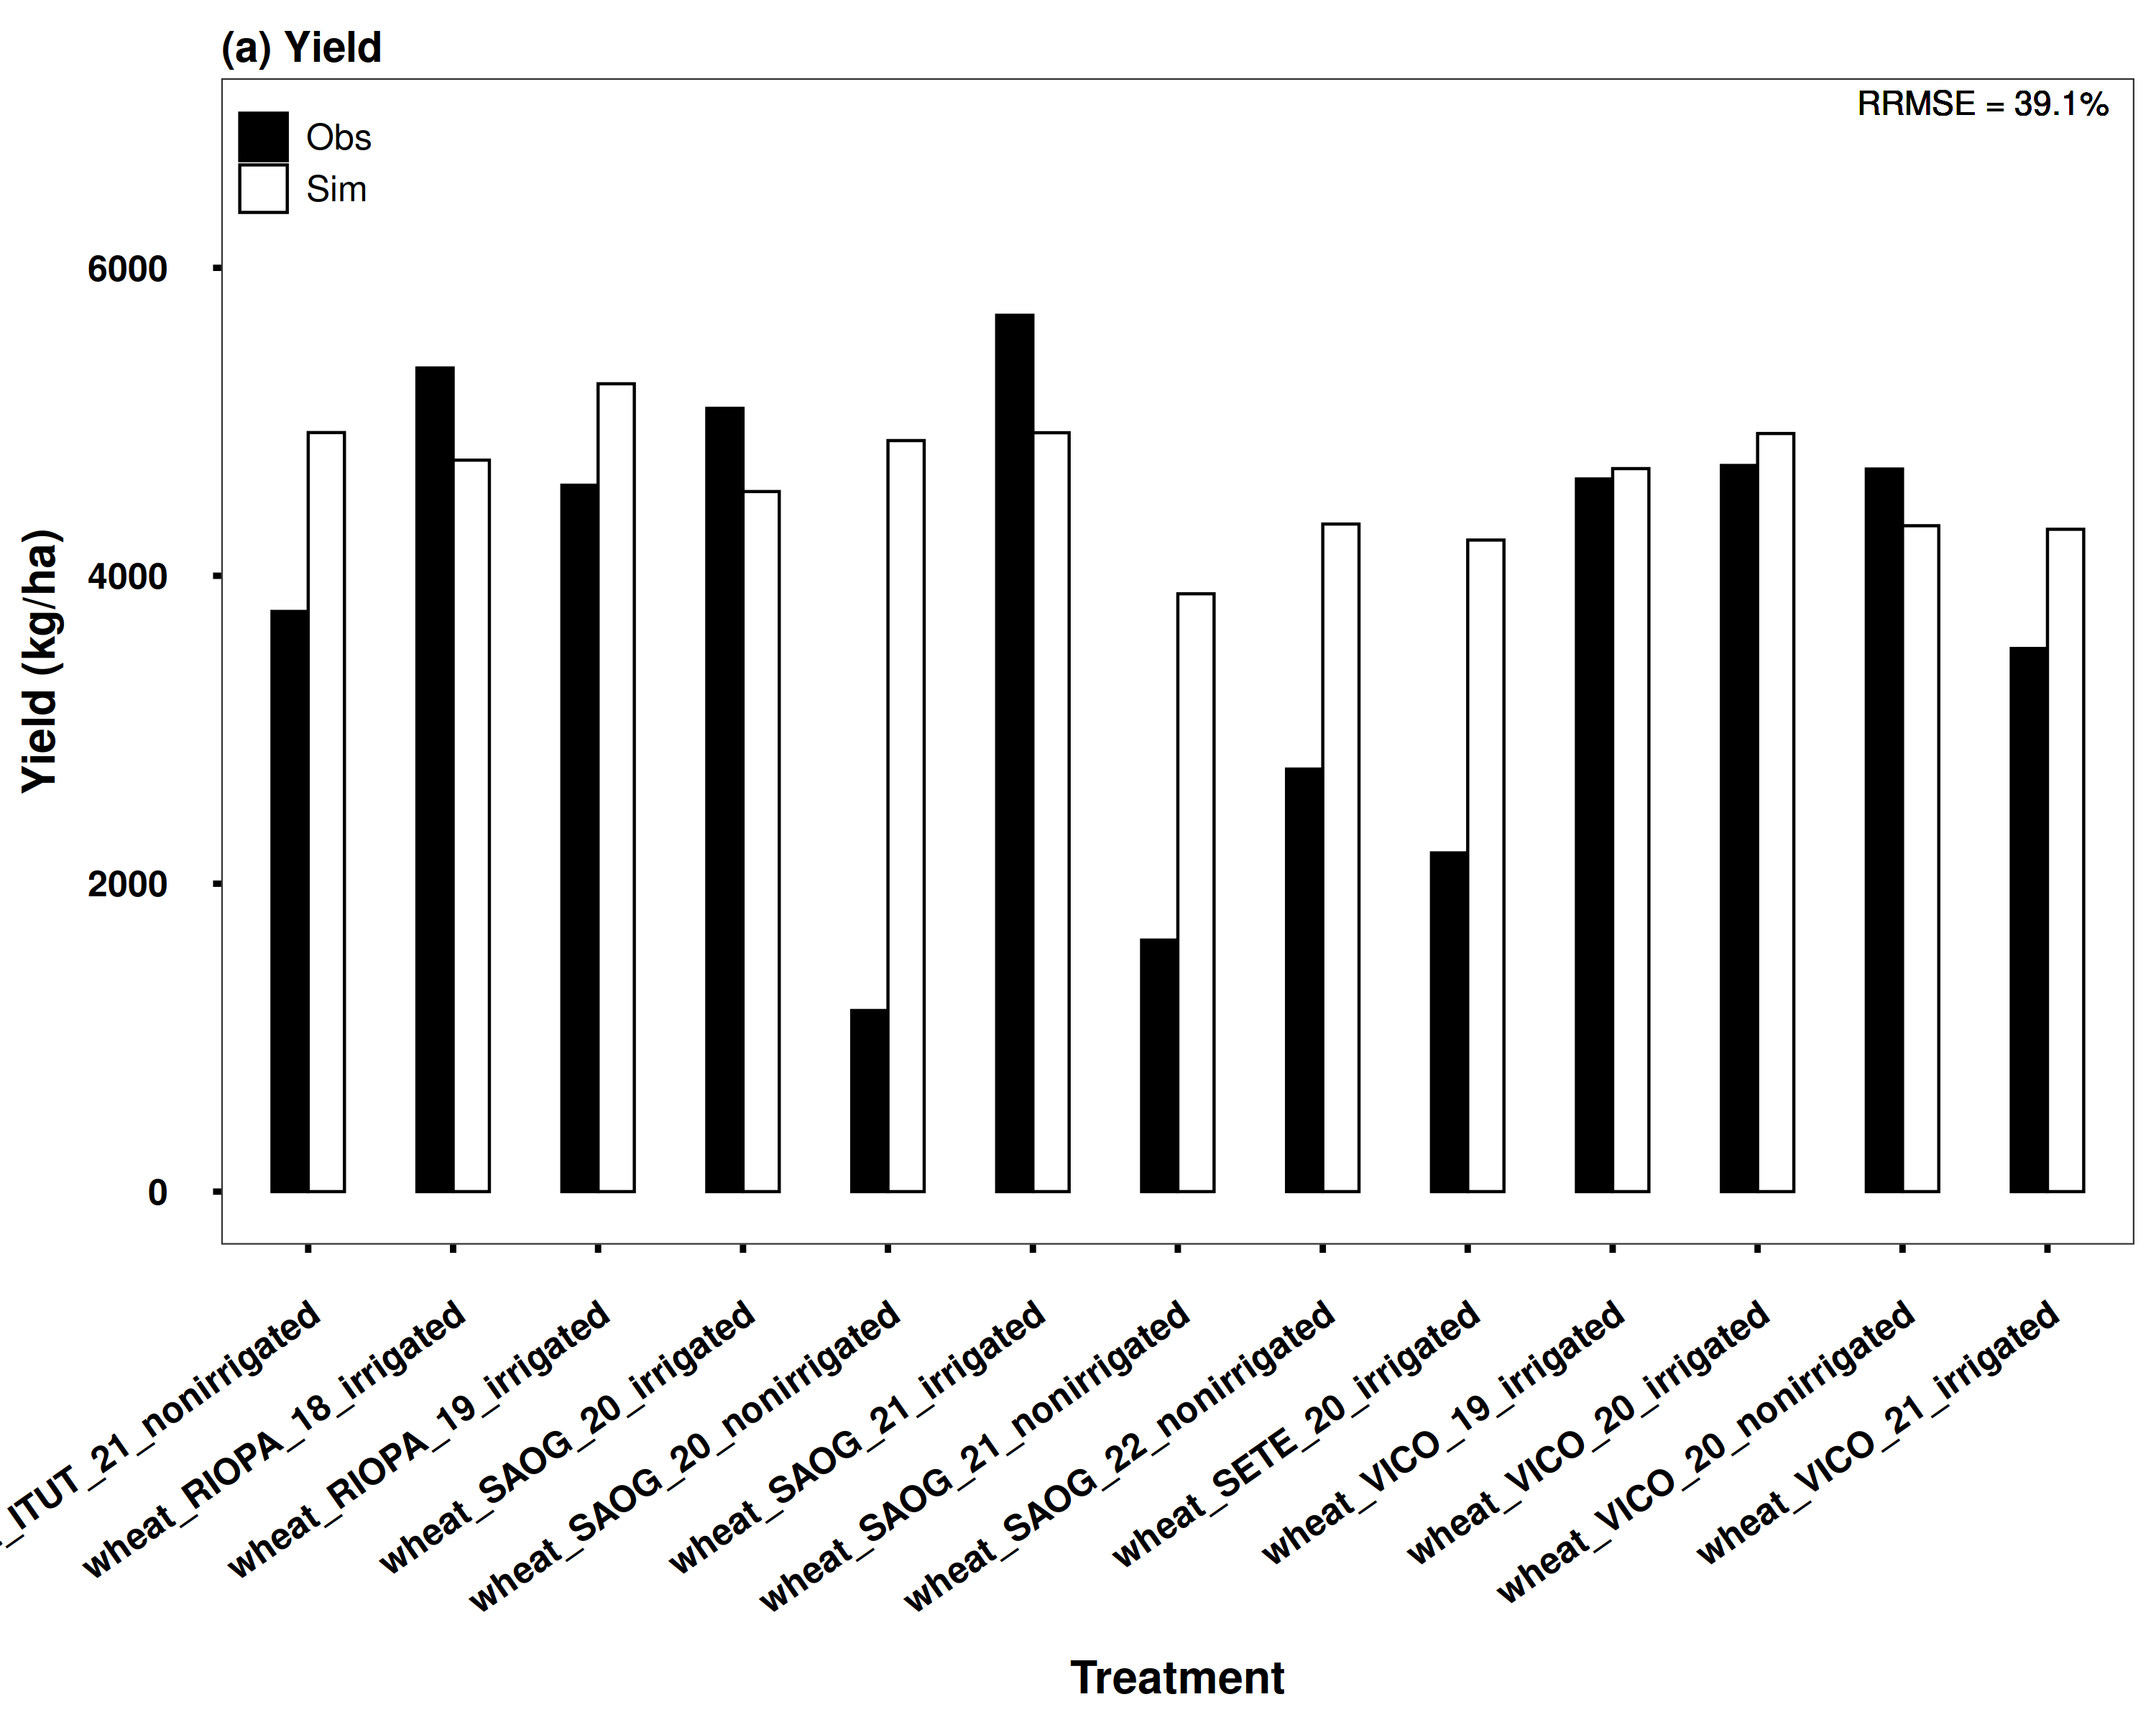

The data file committed next to this chart (first rows):
Crop, Exp, Label, Sim_Yield, Obs_Yield, Duration, Trt
wheat, BRS264, RIOPA_18_irrigated, 4751, 5350, 109, 1
wheat, BRS264, SAOG_21_nonirrigated, 3883, 1634, 97, 10
wheat, BRS264, SAOG_22_nonirrigated, 4336, 2744, 109, 11
wheat, BRS264, SETE_20_irrigated, 4232, 2200, 83, 12
wheat, BRS264, ITUT_21_nonirrigated, 4930, 3768, 115, 13
wheat, BRS264, RIOPA_19_irrigated, 5247, 4588, 111, 2
wheat, BRS264, VICO_19_irrigated, 4696, 4629, 105, 3
wheat, BRS264, VICO_20_irrigated, 4924, 4716, 105, 4
wheat, BRS264, VICO_20_nonirrigated, 4325, 4693, 104, 5
wheat, BRS264, VICO_21_irrigated, 4302, 3528, 102, 6
wheat, BRS264, SAOG_20_irrigated, 4547, 5088, 88, 7
wheat, BRS264, SAOG_20_nonirrigated, 4878, 1176, 112, 8
wheat, BRS264, SAOG_21_irrigated, 4929, 5692, 108, 9
